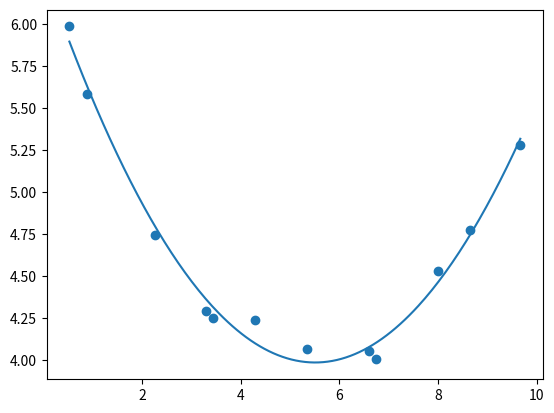

This chart was generated by the following Python code:
import numpy as np

#BEST_POLY

'''
Encontre os coeficientes a e b da função taxa de crescimento da saturação y=axx+b que melhor se aproxima da seguinte lista de 12 pontos
(2.106,0.8735)...
'''

#func: 1 / y = 1 / a + b / a * 1 / x

def best_poly(x, y, grau=1):
    k = grau + 1
    A = [[0 for _ in range(k)] for _ in range(k)]
    B = [sum(y)]
    n = len(x)
    cache = {}
    for i in range(k):
        for j in range(k):
            p=i+j
            if p == 0:
                A[0][0] = n
                continue
            if p not in cache:
                cache[p] = sum([xi ** p for xi in x])
            A[i][j] = cache[p]
        if i > 0:
            B.append(sum([yi * xi ** i for xi, yi in zip(x, y)]))
    print(f'A = {A}')
    print(f'B = {B}')
    return np.linalg.solve(A, B)


def poly(x, coefs):
    s = coefs[0]
    for i, ci in enumerate(coefs[1:], 1):
        s += ci * x ** i
    return s

def build_func(coefs):
    def temp(x):
        return poly(x, coefs)
    return temp


def modelo(x):
    a, b = -10, 10
    erro = a + (b - a) * np.random.random()
    return 2 + 2.34 * x - 1.86 * x ** 2 - 3.21 * x ** 3 + erro


if __name__ == '__main__':

    x = [0.5303, 0.8829, 2.2698, 3.3011, 3.4365, 4.2884, 5.3503, 6.6073, 6.7482, 8.0028, 8.6439, 9.6663]
    y = [5.9852, 5.5825, 4.7437, 4.2911, 4.2483, 4.2374, 4.0669, 4.052, 4.0064, 4.5265, 4.7709, 5.2772]
    values = [0.9109, 1.1905, 5.5313]

    y_ = []
    for yi in y:
        y_.append(1/yi)
    
    x_ = []
    for xi in x:
        x_.append(1/xi)

    grau = 2

    coefs = best_poly(x, y, grau)

    a0, a1, a2 = best_poly(x, y, grau)

    #a = a0
    #b = a1


    p = build_func(coefs)

    n = len(coefs)

    for xi in range(n):
        print(f'a{xi} = [{coefs[xi]}]')

    #print(f'a = {a} b = {b}')

    n = len(values)
    for xi in range(n):
        print(f'y(x{xi+1}) = {a0 + a1*values[xi] + a2*(values[xi]**2)}')


    import matplotlib.pyplot as plt

    plt.scatter(x, y)

    t = np.linspace(min(x), max(x), 200)
    pt = [p(ti) for ti in t]

    plt.plot(t, pt)
    plt.savefig('best_poly.png')